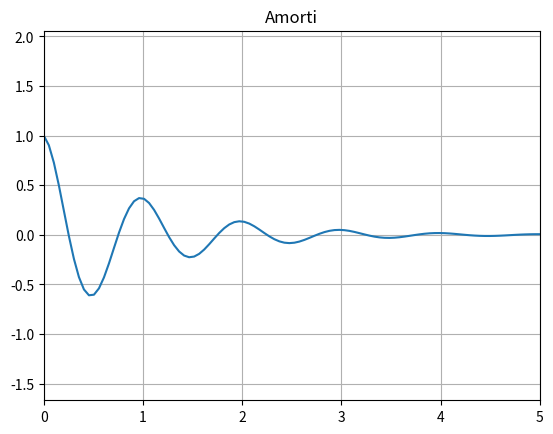

Reproduce this figure in Python.

import numpy as np
import matplotlib.pyplot as plt


# ----------------------------------------------------
# 3. Axes

def f(x):
	return np.exp(-x) * np.cos(2*np.pi*x)

a,b = 0,5
X = np.linspace(a,b,num=100)
Y = f(X)

plt.title('Amorti') # titre
plt.axis('equal')   # repère orthonormé
plt.grid()          # grille 
plt.xlim(a,b)       # bornes de l'axe des x
plt.plot(X,Y)
plt.savefig('pythonx-amorti.png')
plt.show()


# X1 = np.random.random(10)
# Y1 = np.random.random(10)
# X2 = np.random.random(10)
# Y2 = np.random.random(10)
# plt.scatter(X1,Y1, marker='o',color='blue')
# plt.scatter(X2,Y2, marker='s',color='red')
# plt.xlim(0,1)
# plt.ylim(0,1)
# plt.xticks([])    # sans les valeurs x
# plt.yticks([])
# plt.show()



